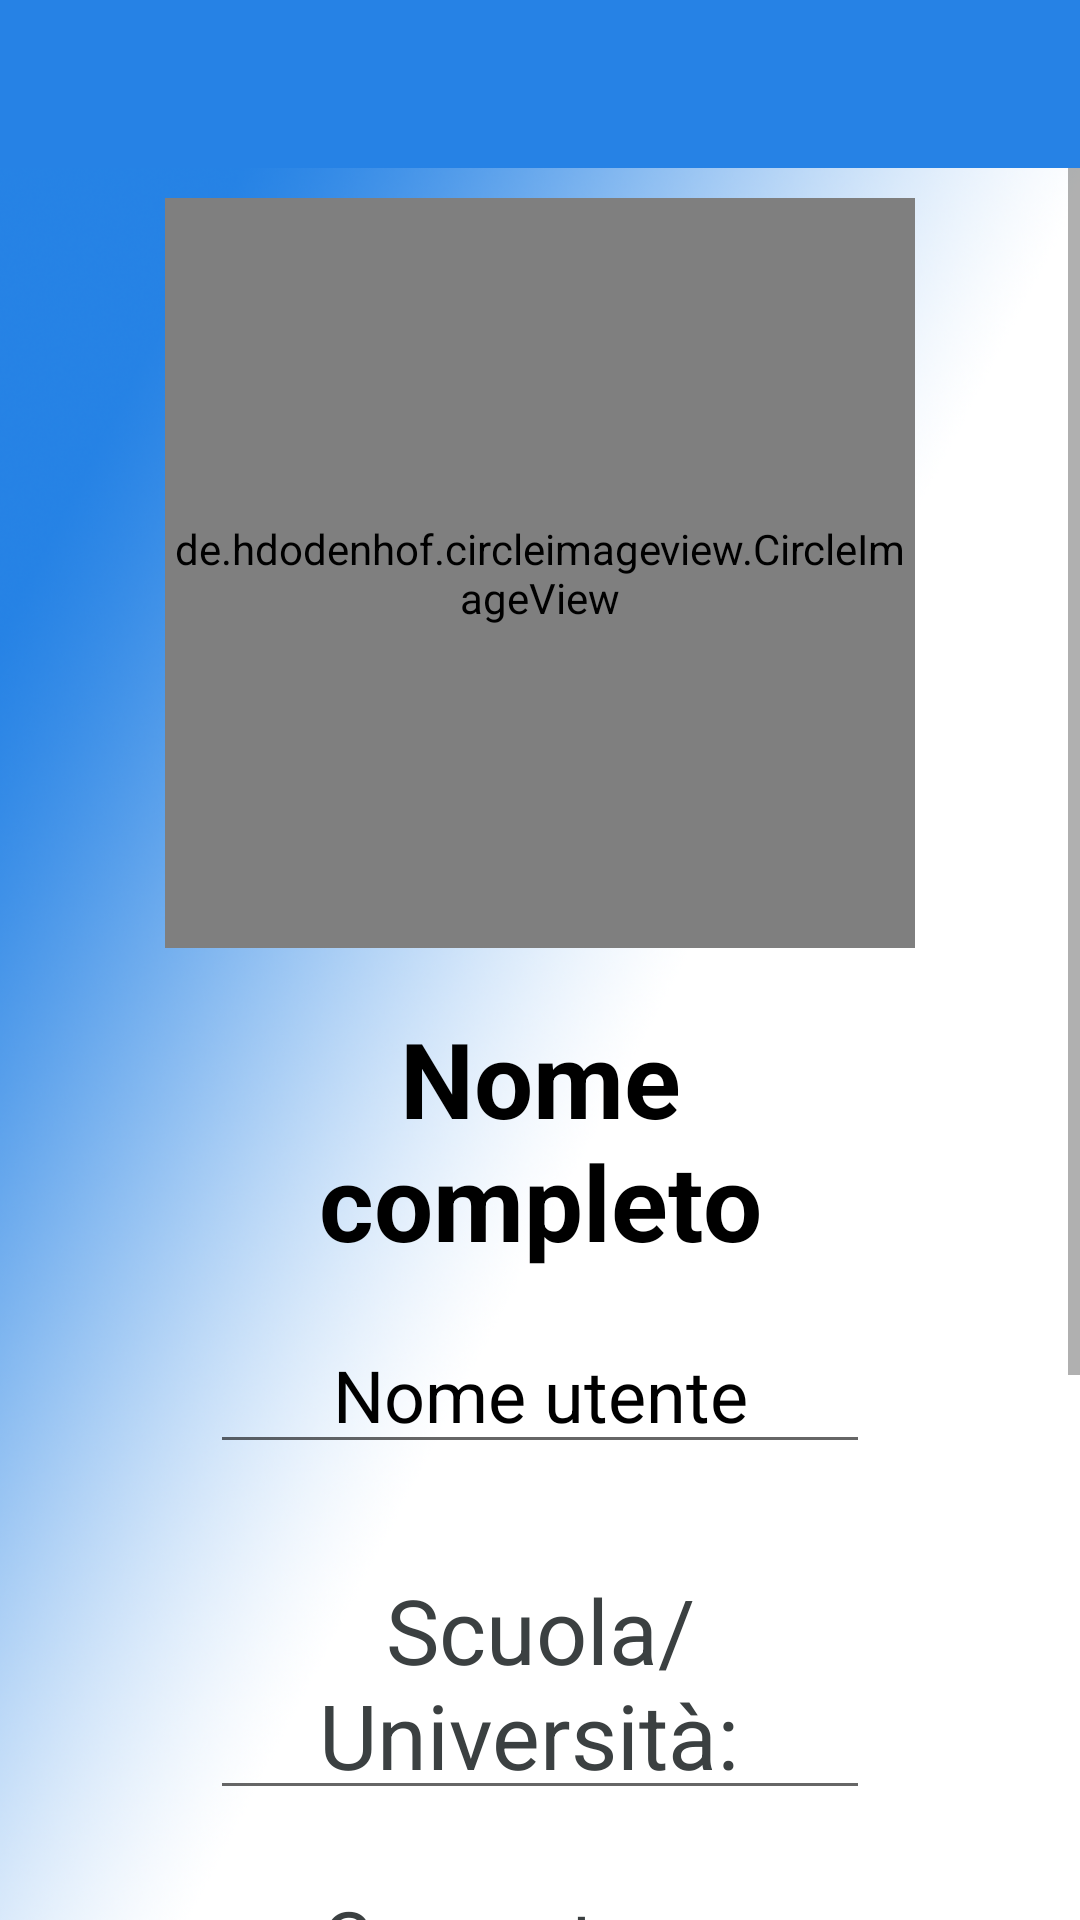

The Android layout XML behind this screen, and the referenced resources:
<!-- AndroidManifest.xml: application theme Theme.Appuntopoli -->
<!-- res/layout/activity_profile.xml -->
<?xml version="1.0" encoding="utf-8"?>
<RelativeLayout xmlns:android="http://schemas.android.com/apk/res/android"
    xmlns:app="http://schemas.android.com/apk/res-auto"
    xmlns:tools="http://schemas.android.com/tools"
    android:layout_width="match_parent"
    android:layout_height="match_parent"
    android:background="@drawable/register"
    tools:context=".Profile_Activity" >

    <include android:id="@+id/profile_toolbar"
        layout="@layout/app_bar_layout"> </include>

    <ScrollView

        android:layout_width="match_parent"
        android:layout_height="677dp"
        android:layout_below="@+id/profile_toolbar"
        android:layout_alignParentStart="true"
        android:layout_marginStart="0dp" >

        <RelativeLayout
            android:layout_width="match_parent"
            android:layout_height="match_parent" >

            <de.hdodenhof.circleimageview.CircleImageView
                android:id="@+id/myprofile_image"
                android:layout_width="250dp"
                android:layout_height="250dp"
                android:layout_alignParentTop="true"
                android:layout_centerHorizontal="true"
                android:layout_marginTop="10dp"
                android:src="@drawable/profile" />

            <TextView
                android:id="@+id/myprofile_full_name"
                android:layout_width="match_parent"
                android:layout_height="wrap_content"
                android:layout_below="@+id/myprofile_image"
                android:layout_marginLeft="70dp"
                android:layout_marginTop="20dp"
                android:layout_marginRight="70dp"
                android:text="Nome completo"
                android:textColor="@android:color/black"
                android:textSize="35dp"
                android:textAllCaps="false"
                android:textAlignment="center"
                android:textStyle="bold" />

            <EditText
                android:id="@+id/myprofile_username"
                android:layout_width="match_parent"
                android:layout_height="wrap_content"
                android:layout_below="@+id/myprofile_full_name"
                android:layout_marginLeft="70dp"
                android:layout_marginTop="15dp"
                android:layout_marginRight="70dp"
                android:text="Nome utente"
                android:textColor="@android:color/black"
                android:textSize="24dp"
                android:textAllCaps="false"
                android:textAlignment="center" />

            <EditText
                android:id="@+id/myprofile_school"
                android:layout_width="match_parent"
                android:layout_height="wrap_content"
                android:layout_below="@+id/myprofile_username"
                android:layout_marginLeft="70dp"
                android:layout_marginTop="30dp"
                android:layout_marginRight="70dp"
                android:hint="Scuola/Università: "
                android:textColorHint="@color/colorProfile"
                android:textColor="@android:color/black"
                android:textSize="30dp"
                android:padding="5dp"
                android:textAllCaps="false"
                android:textAlignment="center" />

            <EditText
                android:id="@+id/myprofile_competenze"
                android:layout_width="match_parent"
                android:layout_height="wrap_content"
                android:layout_below="@+id/myprofile_school"
                android:layout_marginLeft="70dp"
                android:layout_marginTop="15dp"
                android:layout_marginRight="70dp"
                android:hint="Competenze professionali: "
                android:textColor="@android:color/black"
                android:textColorHint="@color/colorProfile"
                android:textSize="26dp"
                android:paddingBottom="75dp"
                android:textAllCaps="false"
                android:textAlignment="center" />

            <TextView
                android:id="@+id/myprofile_apPunti"
                android:layout_width="match_parent"
                android:layout_height="wrap_content"
                android:layout_below="@+id/myprofile_competenze"
                android:layout_marginLeft="70dp"
                android:layout_marginTop="15dp"
                android:layout_marginRight="70dp"
                android:text="apPunti"
                android:textColor="@android:color/black"
                android:textSize="24dp"
                android:textStyle="bold"
                android:padding="5dp"
                android:textAllCaps="false"
                android:textAlignment="center" />

            <Button
                android:id="@+id/myprofile_salva_modifiche"
                android:layout_width="wrap_content"
                android:layout_height="wrap_content"
                android:layout_below="@+id/myprofile_apPunti"
                android:layout_alignParentEnd="true"
                android:layout_marginRight="30dp"
                android:layout_marginTop="15dp"
                android:layout_marginBottom="15dp"
                android:background="@drawable/button"
                android:padding="5dp"
                android:text="salva modifiche"
                android:textAllCaps="true"
                android:textColor="@android:color/background_light"
                android:textSize="16sp"
                android:textStyle="bold"
                android:backgroundTint="@color/colorPrimaryDark" />

        </RelativeLayout>

    </ScrollView>

</RelativeLayout>
<!-- res/layout/app_bar_layout.xml (included above) -->
<?xml version="1.0" encoding="utf-8"?>
<androidx.appcompat.widget.Toolbar xmlns:android="http://schemas.android.com/apk/res/android"
    android:id="@+id/main_app_bar"
    android:layout_width="match_parent"
    android:layout_height="wrap_content"
    android:background="@color/colorPrimaryDark"
    android:theme="@style/ThemeOverlay.AppCompat.Dark.ActionBar" >

</androidx.appcompat.widget.Toolbar>
<!-- resources referenced by this layout -->
<resources>
  <color name="colorPrimaryDark">#2682E5</color>
  <color name="colorProfile">#3B4041</color>
  <!-- drawable register: png bitmap (drawable, 407484 bytes) -->
  <style name="Theme.Appuntopoli" parent="Theme.MaterialComponents.DayNight.NoActionBar">
          
          <item name="colorPrimary">@color/colorPrimary</item>
          <item name="colorPrimaryVariant">@color/colorPrimaryDark</item>
          <item name="colorOnPrimary">@color/colorAccent</item>
          
          
          <item name="android:statusBarColor" tools:targetApi="l">?attr/colorPrimaryVariant</item>
          
      </style>
  <color name="colorPrimary">#ED4C54</color>
  <color name="colorAccent">#E9EBEE</color>
</resources>
